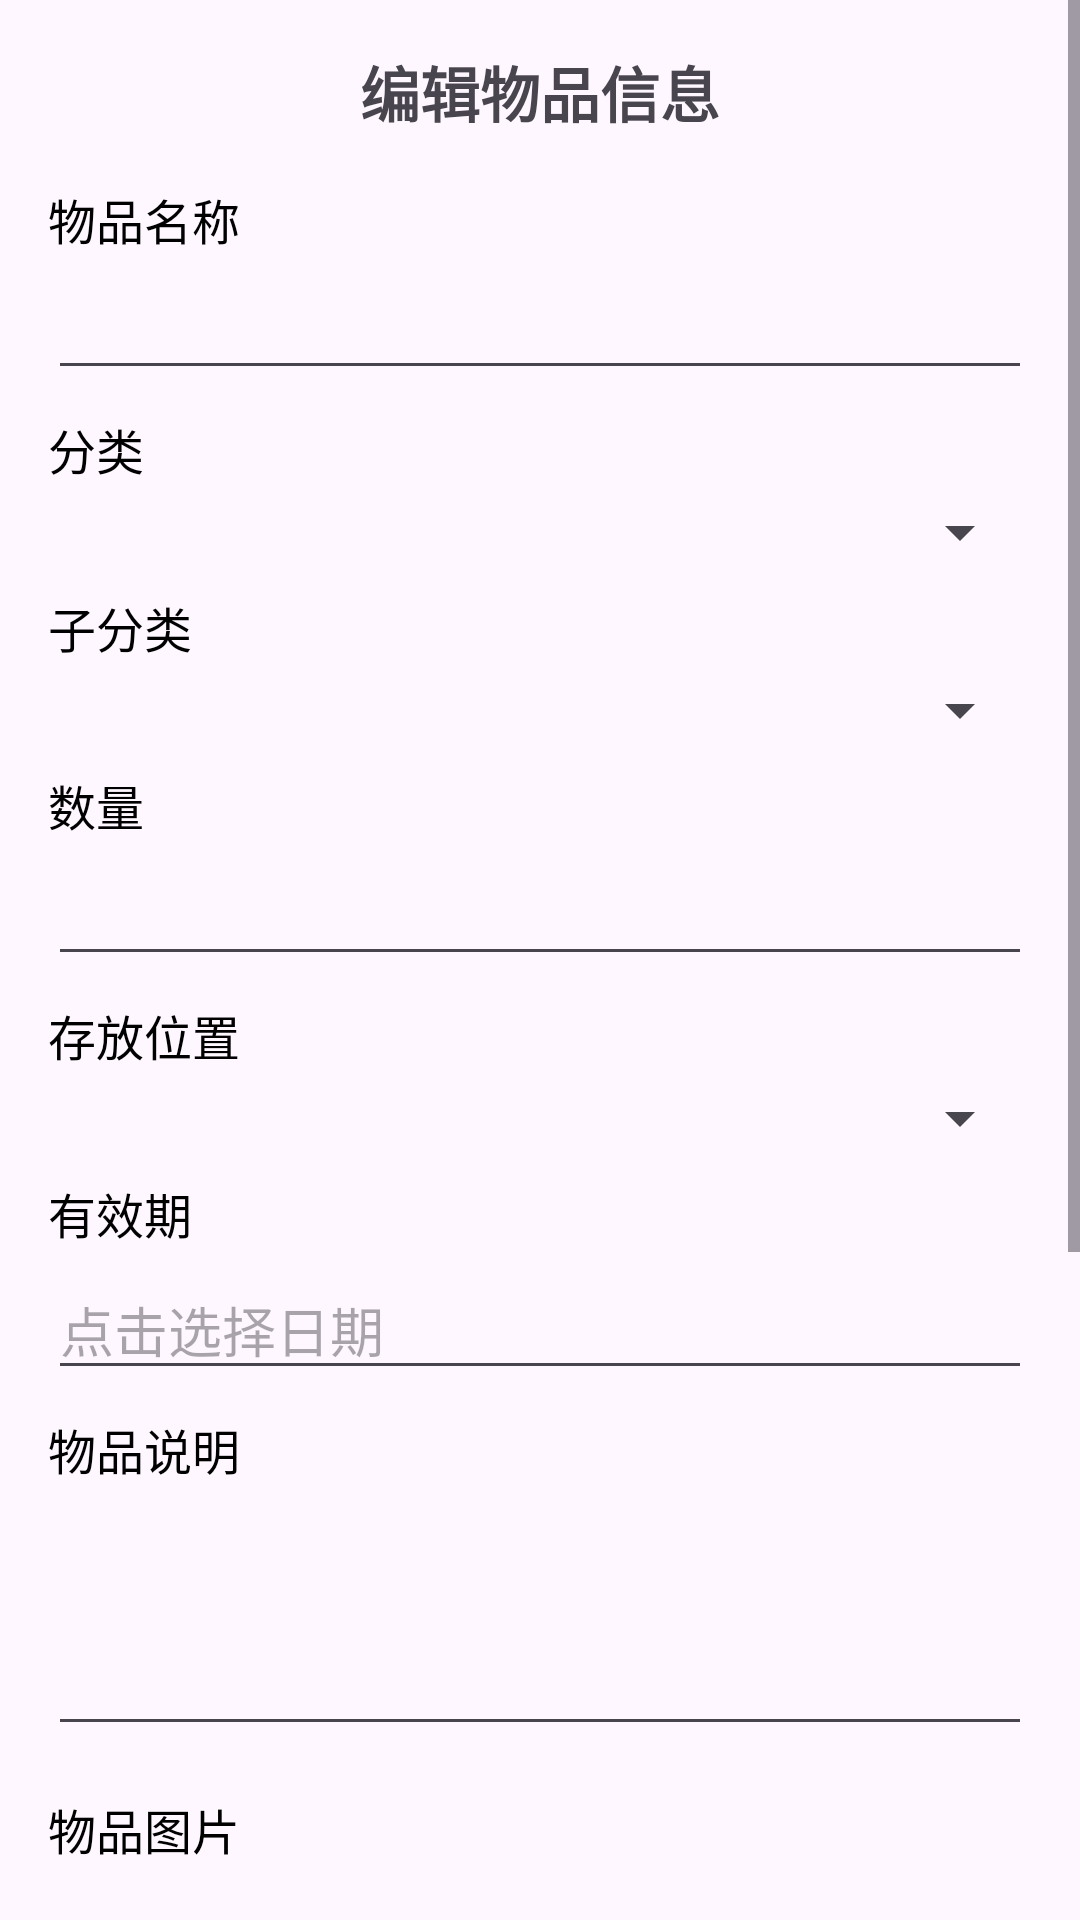

Android layout source for this screen:
<!-- AndroidManifest.xml: application theme Theme.HomeInventoryManager -->
<!-- res/layout/activity_item_edit.xml -->
<?xml version="1.0" encoding="utf-8"?>
<ScrollView
    xmlns:android="http://schemas.android.com/apk/res/android"
    android:layout_width="match_parent"
    android:layout_height="match_parent">

    <LinearLayout
        xmlns:android="http://schemas.android.com/apk/res/android"
        android:layout_width="match_parent"
        android:layout_height="wrap_content"
        android:orientation="vertical"
        android:padding="16dp">

        
        <TextView
            android:layout_width="match_parent"
            android:layout_height="wrap_content"
            android:text="编辑物品信息"
            android:textSize="20sp"
            android:textStyle="bold"
            android:gravity="center"
            android:layout_marginBottom="16dp" />

        
        <TextView
            android:layout_width="match_parent"
            android:layout_height="wrap_content"
            android:text="物品名称"
            android:textSize="16sp"
            android:textColor="@android:color/black"
            android:layout_marginBottom="4dp" />

        <EditText
            android:id="@+id/et_edit_name"
            android:layout_width="match_parent"
            android:layout_height="wrap_content"
            android:maxLines="1"
            android:layout_marginBottom="8dp" />

        
        <TextView
            android:layout_width="match_parent"
            android:layout_height="wrap_content"
            android:text="分类"
            android:textSize="16sp"
            android:textColor="@android:color/black"
            android:layout_marginBottom="4dp" />

        <Spinner
            android:id="@+id/sp_edit_category"
            android:layout_width="match_parent"
            android:layout_height="wrap_content"
            android:prompt="@string/prompt_category"
            android:layout_marginBottom="8dp" />

        
        <TextView
            android:layout_width="match_parent"
            android:layout_height="wrap_content"
            android:text="子分类"
            android:textSize="16sp"
            android:textColor="@android:color/black"
            android:layout_marginBottom="4dp" />

        <Spinner
            android:id="@+id/sp_edit_sub_category"
            android:layout_width="match_parent"
            android:layout_height="wrap_content"
            android:layout_marginBottom="8dp" />

        
        <TextView
            android:layout_width="match_parent"
            android:layout_height="wrap_content"
            android:text="数量"
            android:textSize="16sp"
            android:textColor="@android:color/black"
            android:layout_marginBottom="4dp" />

        <EditText
            android:id="@+id/et_edit_count"
            android:layout_width="match_parent"
            android:layout_height="wrap_content"
            android:maxLines="1"
            android:layout_marginBottom="8dp" />

        
        <TextView
            android:layout_width="match_parent"
            android:layout_height="wrap_content"
            android:text="存放位置"
            android:textSize="16sp"
            android:textColor="@android:color/black"
            android:layout_marginBottom="4dp" />

        <Spinner
            android:id="@+id/sp_edit_location"
            android:layout_width="match_parent"
            android:layout_height="wrap_content"
            android:prompt="@string/prompt_location"
            android:layout_marginBottom="8dp" />

        
        <TextView
            android:layout_width="match_parent"
            android:layout_height="wrap_content"
            android:text="有效期"
            android:textSize="16sp"
            android:textColor="@android:color/black"
            android:layout_marginBottom="4dp" />

        <EditText
            android:id="@+id/et_edit_valid_date"
            android:layout_width="match_parent"
            android:layout_height="wrap_content"
            android:clickable="true"
            android:focusable="false"
            android:hint="点击选择日期"
            android:layout_marginBottom="8dp" />

        
        <TextView
            android:layout_width="match_parent"
            android:layout_height="wrap_content"
            android:text="物品说明"
            android:textSize="16sp"
            android:textColor="@android:color/black"
            android:layout_marginBottom="4dp" />

        <EditText
            android:id="@+id/et_edit_desc"
            android:layout_width="match_parent"
            android:layout_height="wrap_content"
            android:minLines="3"
            android:layout_marginBottom="16dp" />

        
        
        <TextView
            android:layout_width="match_parent"
            android:layout_height="wrap_content"
            android:text="物品图片"
            android:textSize="16sp"
            android:textColor="@android:color/black"
            android:layout_marginBottom="4dp" />

        
        <HorizontalScrollView
            android:layout_width="match_parent"
            android:layout_height="wrap_content"
            android:layout_marginBottom="8dp">

            <LinearLayout
                android:id="@+id/ll_image_container"
                android:layout_width="wrap_content"
                android:layout_height="220dp"
                android:orientation="horizontal"
                android:gravity="center_vertical" />
        </HorizontalScrollView>

        
        <Button
            android:id="@+id/btn_add_image"
            android:layout_width="wrap_content"
            android:layout_height="wrap_content"
            android:text="添加图片"
            android:backgroundTint="@color/colorPrimary"
            android:textColor="@android:color/white"
            android:layout_marginBottom="16dp" />

        
        <Button
            android:id="@+id/btn_save_edit"
            android:layout_width="match_parent"
            android:layout_height="wrap_content"
            android:text="保存修改"
            android:backgroundTint="@color/colorPrimary"
            android:textColor="@android:color/white" />

    </LinearLayout>

</ScrollView>
<!-- resources referenced by this layout -->
<resources>
  <color name="colorPrimary">#3F51B5</color>
  <string name="prompt_category">请选择分类</string>
  <string name="prompt_location">请选择存放位置</string>
  <style name="Theme.HomeInventoryManager" parent="Base.Theme.HomeInventoryManager" />
  <style name="Base.Theme.HomeInventoryManager" parent="Theme.Material3.DayNight.NoActionBar">
          
          
      </style>
</resources>
